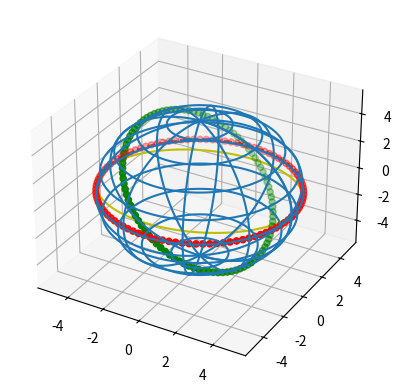

Python code for this plot:
import numpy as np
import matplotlib.pyplot as plt

fig, ax = plt.subplots(subplot_kw={"projection": "3d"})

phi = np.linspace(0, 2*np.pi, 100)
theta = np.linspace(0, np.pi, 100) 
R = 5  

x = R * np.outer(np.cos(phi), np.sin(theta))
y = R * np.outer(np.sin(phi), np.sin(theta))
z = R * np.outer(np.ones(np.size(phi)), np.cos(theta))

ax.plot_wireframe(x, y, z, rstride=10, cstride=10)

x_1 = R * np.cos(phi)
y_1 = R * np.sin(phi)
z_1 = np.zeros(100)
ax.plot(x_1, y_1, z_1, color='r', linestyle='--')

a = np.radians(-10)      
b = np.radians(50)
t = np.radians(-10)

def Ox(x1, y1, z1, a):
    a_rad = np.radians(a)
    x2 = x1
    y2 = y1 * np.cos(a_rad) - z1 * np.sin(a_rad) 
    z2 = y1 * np.sin(a_rad) + z1 * np.cos(a_rad) 
    return x2, y2, z2

def Oy(x1, y1, z1, b): 
    b_rad = np.radians(b)
    y2 = y1
    x2 = x1 * np.cos(b_rad) + z1 * np.sin(b_rad)  
    z2 = -x1 * np.sin(b_rad) + z1 * np.cos(b_rad) 
    return x2, y2, z2

def Oz(x1, y1, z1, t): 
    t_rad = np.radians(t)
    z2 = z1
    x2 = x1 * np.cos(t_rad) - y1 * np.sin(t_rad)   
    y2 = x1 * np.sin(t_rad) + y1 * np.cos(t_rad)   
    return x2, y2, z2

x2, y2, z2 = Oz(x_1, y_1, z_1, t)
x3, y3, z3 = Oy(x2, y2, z2, b)
x4, y4, z4 = Ox(x3, y3, z3, a)

ax.scatter(x4, y4, z4, c='r')

x_1_tilted = x_1
y_1_tilted = y_1 * np.cos(a) - z_1 * np.sin(a)
z_1_tilted = y_1 * np.sin(a) + z_1 * np.cos(a)


x1 = x_1
y1 = y_1 * np.cos(a) - z_1 * np.sin(a)
z1 = y_1 * np.sin(a) + z_1 * np.cos(a)


x2 = x1 * np.cos(b) + z1 * np.sin(b)
y2 = y1
z2 = -x1 * np.sin(b) + z1 * np.cos(b)


x_3 = x2 * np.cos(t) - y2 * np.sin(t)
y_3 = x2 * np.sin(t) + y2 * np.cos(t)
z_3 = z2


ax.plot(x_1, y_1, z_1, 'gray', linestyle='--')
ax.plot(x_1_tilted, y_1_tilted, z_1_tilted, 'y')
ax.scatter(x_3, y_3, z_3, color='green')


plt.savefig("fig_7.png")
